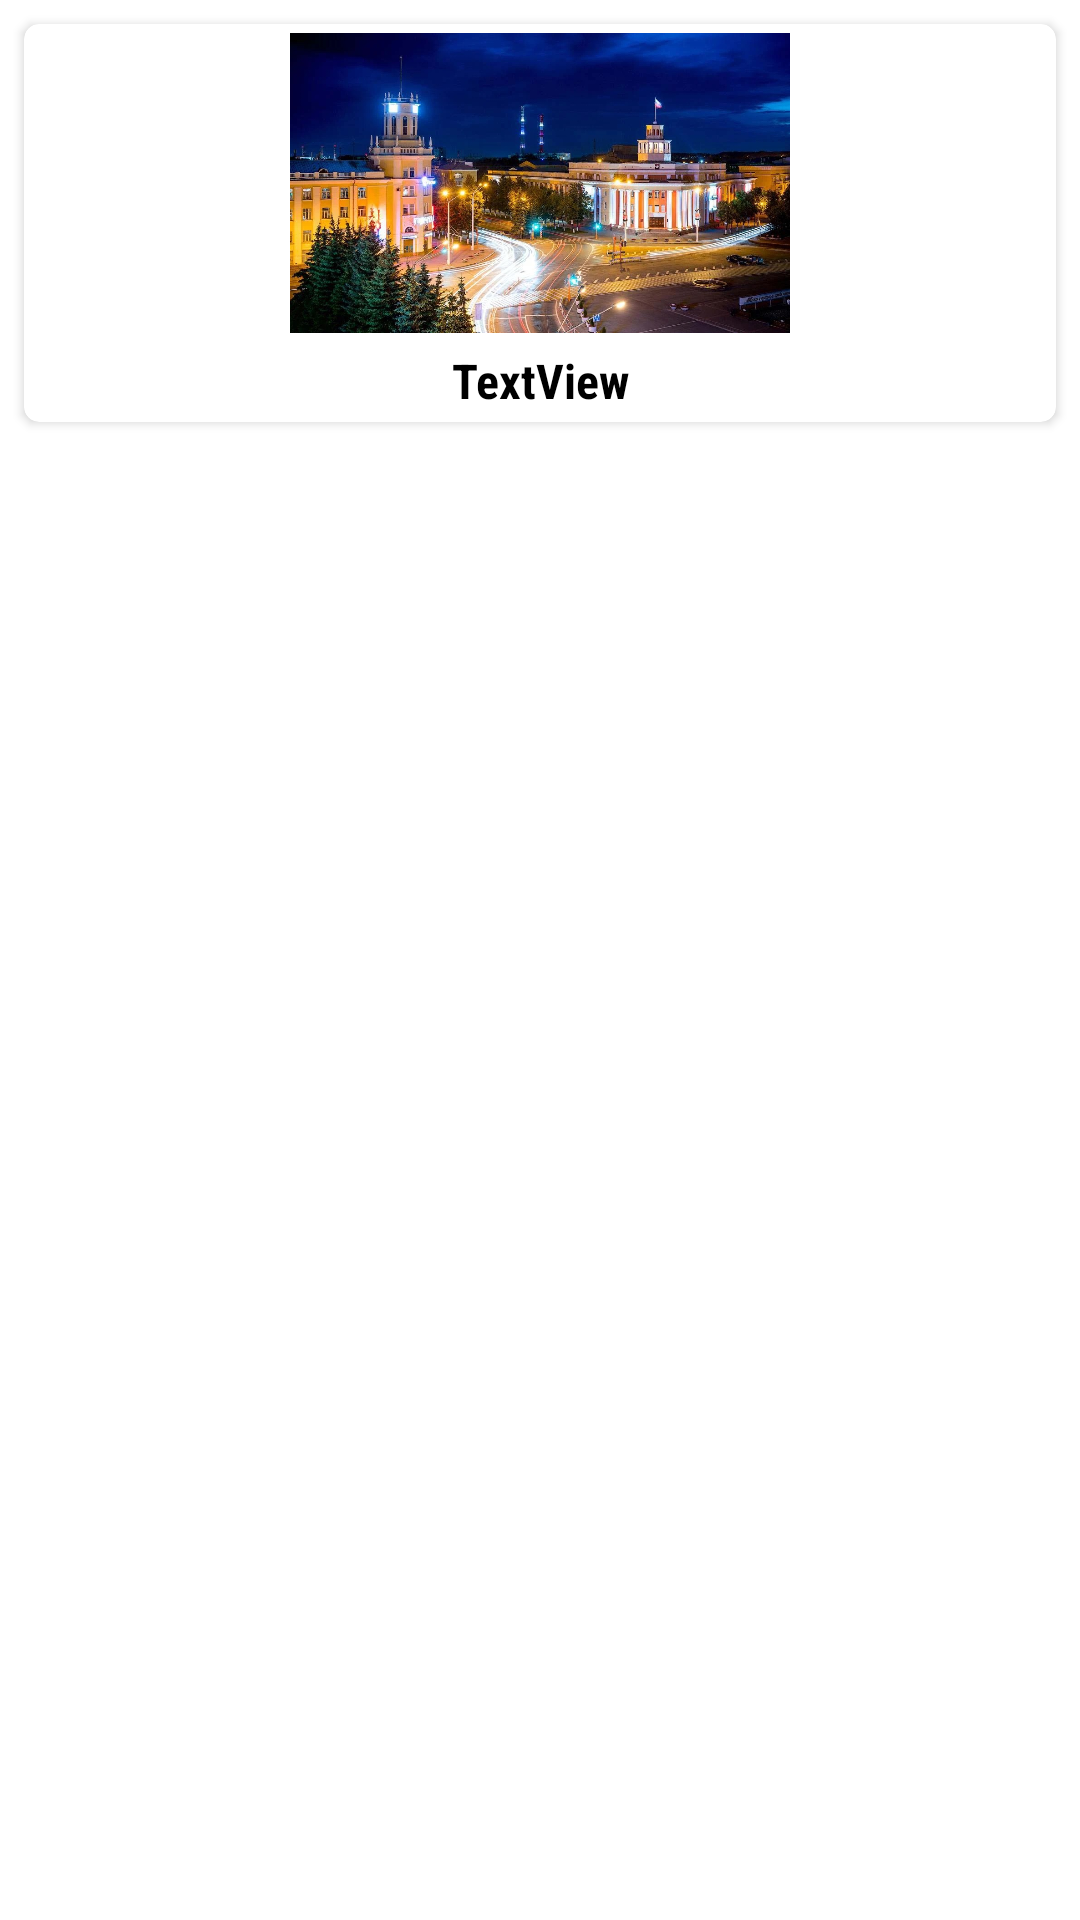

Android layout source for this screen:
<!-- AndroidManifest.xml: application theme Theme.RecyclerVuew -->
<!-- res/layout/city_item.xml -->
<?xml version="1.0" encoding="utf-8"?>
<androidx.constraintlayout.widget.ConstraintLayout xmlns:android="http://schemas.android.com/apk/res/android"
    xmlns:app="http://schemas.android.com/apk/res-auto"
    xmlns:tools="http://schemas.android.com/tools"
    android:layout_width="match_parent"
    android:layout_height="match_parent">

    <androidx.cardview.widget.CardView
        android:layout_width="0dp"
        android:layout_height="wrap_content"
        android:layout_marginStart="8dp"
        android:layout_marginTop="8dp"
        android:layout_marginEnd="8dp"
        android:layout_marginBottom="8dp"
        app:cardCornerRadius="5dp"
        app:layout_constraintBottom_toBottomOf="parent"
        app:layout_constraintEnd_toEndOf="parent"
        app:layout_constraintStart_toStartOf="parent"
        app:layout_constraintTop_toTopOf="parent"
        app:layout_constraintVertical_bias="0.0">

        <LinearLayout
            android:layout_width="match_parent"
            android:layout_height="match_parent"
            android:layout_margin="3dp"
            android:orientation="vertical">

            <ImageView
                android:id="@+id/im"
                android:layout_width="match_parent"
                android:layout_height="100dp"
                app:srcCompat="@drawable/Kemerovo" />

            <TextView
                android:id="@+id/tvTitle"
                android:layout_width="match_parent"
                android:layout_height="wrap_content"
                android:layout_marginTop="5dp"
                android:fontFamily="sans-serif-condensed"
                android:gravity="center"
                android:text="TextView"
                android:textColor="@color/black"
                android:textSize="16sp"
                android:textStyle="bold" />
        </LinearLayout>
    </androidx.cardview.widget.CardView>
</androidx.constraintlayout.widget.ConstraintLayout>
<!-- resources referenced by this layout -->
<resources>
  <!-- drawable Kemerovo: jpg bitmap (drawable, 265891 bytes) -->
  <style name="Theme.RecyclerVuew" parent="Theme.MaterialComponents.DayNight.DarkActionBar">
          
          <item name="colorPrimary">@color/purple_500</item>
          <item name="colorPrimaryVariant">@color/purple_700</item>
          <item name="colorOnPrimary">@color/white</item>
          
          <item name="colorSecondary">@color/teal_200</item>
          <item name="colorSecondaryVariant">@color/teal_700</item>
          <item name="colorOnSecondary">@color/black</item>
          
          <item name="android:statusBarColor" tools:targetApi="l">?attr/colorPrimaryVariant</item>
          
      </style>
  <!-- not gathered from this repository: default colours our renderer supplied (Android Studio template values) -->
  <color name="purple_500">#FF6200EE</color>
  <color name="purple_700">#FF3700B3</color>
  <color name="teal_200">#FF03DAC5</color>
  <color name="teal_700">#FF018786</color>
  <color name="black">#FF000000</color>
  <color name="white">#FFFFFFFF</color>
</resources>
